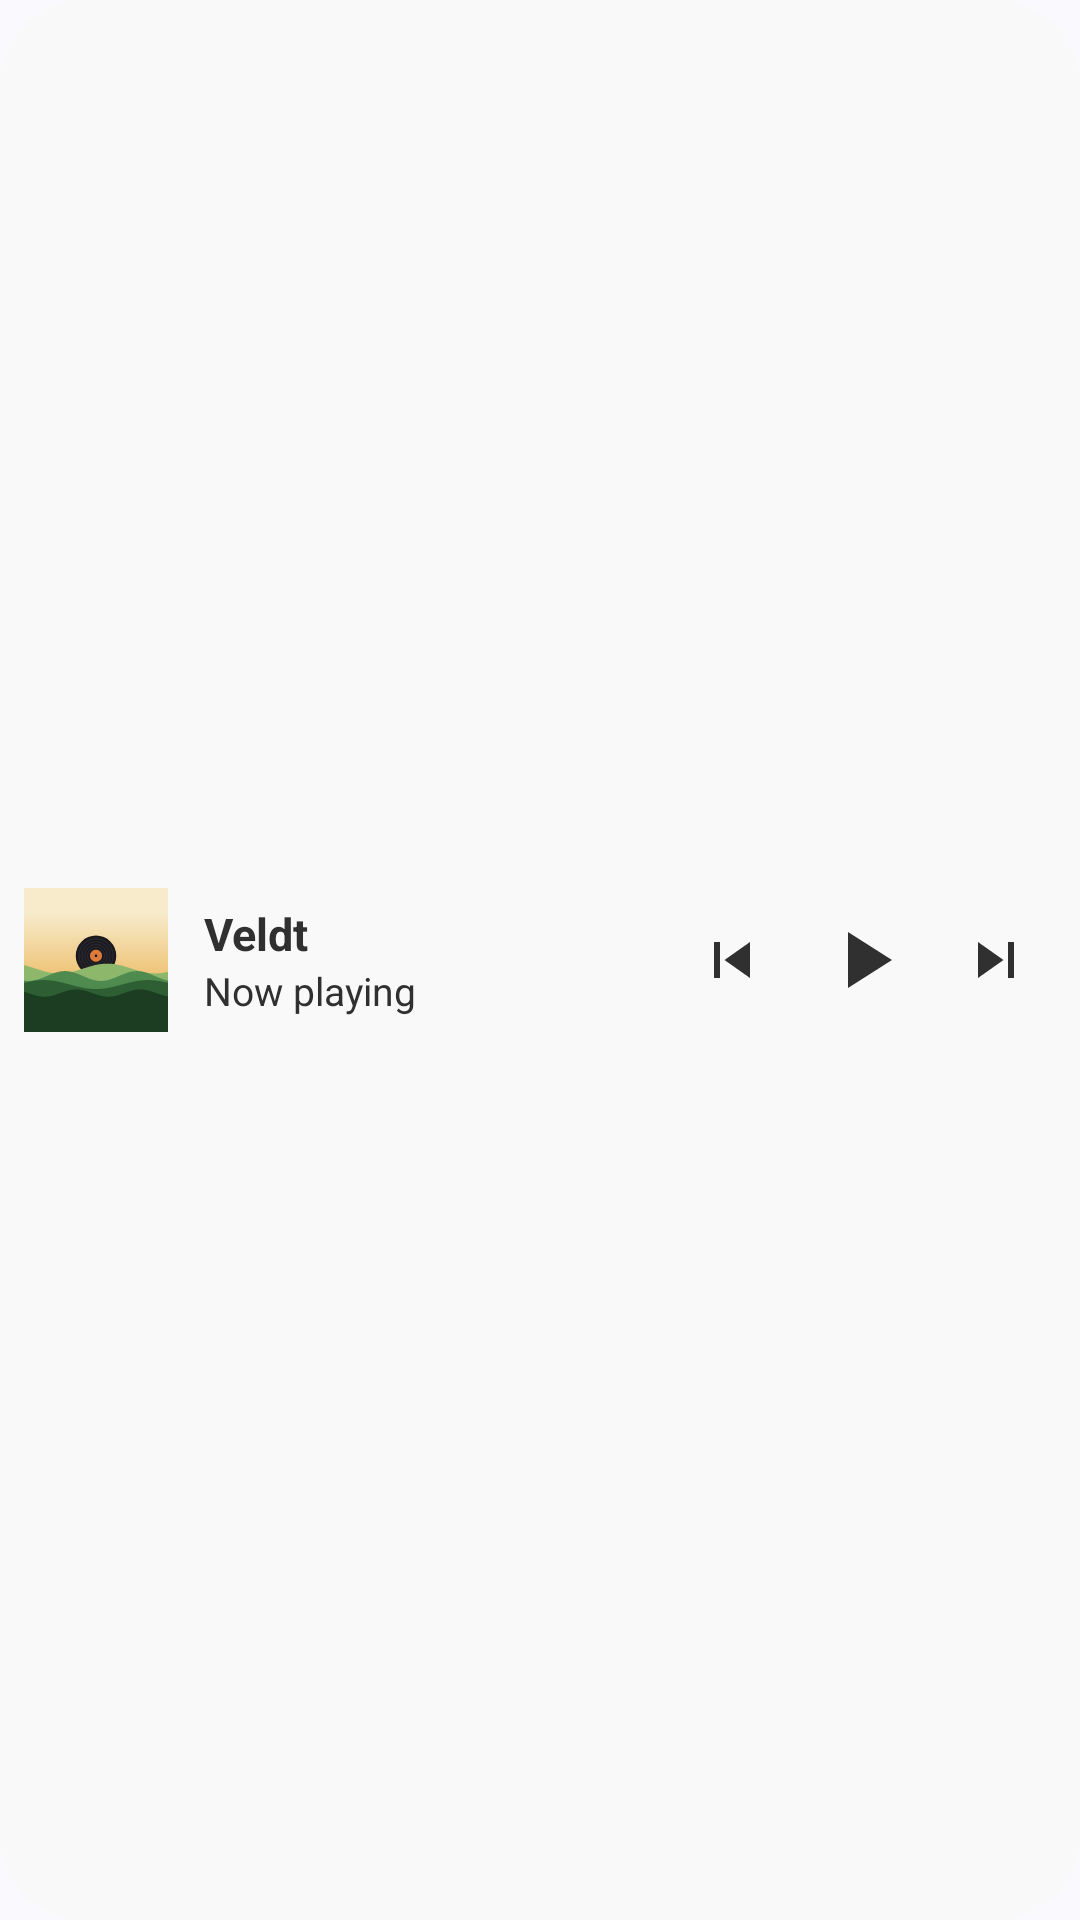

This screen was rendered from an Android layout file. Write that file and the resources it references.
<!-- AndroidManifest.xml: application theme Theme.Veldt -->
<!-- res/layout/widget_now_playing_preview.xml -->
<?xml version="1.0" encoding="utf-8"?>
<FrameLayout xmlns:android="http://schemas.android.com/apk/res/android"
    android:layout_width="match_parent"
    android:layout_height="match_parent">

    <ImageView
        android:layout_width="match_parent"
        android:layout_height="match_parent"
        android:importantForAccessibility="no"
        android:scaleType="fitXY"
        android:src="@drawable/widget_ground"
        android:tint="@color/widget_default_ground" />

    <LinearLayout
        android:layout_width="match_parent"
        android:layout_height="match_parent"
        android:gravity="center_vertical"
        android:orientation="horizontal"
        android:paddingHorizontal="8dp"
        android:paddingVertical="4dp">

        <ImageView
            android:layout_width="48dp"
            android:layout_height="48dp"
            android:importantForAccessibility="no"
            android:scaleType="centerCrop"
            android:src="@drawable/widget_empty_art" />

        <LinearLayout
            android:layout_width="0dp"
            android:layout_height="wrap_content"
            android:layout_marginStart="12dp"
            android:layout_weight="1"
            android:orientation="vertical">

            <TextView
                android:layout_width="match_parent"
                android:layout_height="wrap_content"
                android:singleLine="true"
                android:text="@string/widget_preview_title"
                android:textColor="@color/widget_default_text"
                android:textSize="15sp"
                android:textStyle="bold" />

            <TextView
                android:layout_width="match_parent"
                android:layout_height="wrap_content"
                android:singleLine="true"
                android:text="@string/widget_preview_artist"
                android:textColor="@color/widget_default_text"
                android:textSize="13sp" />
        </LinearLayout>

        <ImageView
            android:layout_width="40dp"
            android:layout_height="40dp"
            android:importantForAccessibility="no"
            android:padding="8dp"
            android:src="@drawable/ic_widget_prev"
            android:tint="@color/widget_default_text" />

        <ImageView
            android:layout_width="48dp"
            android:layout_height="48dp"
            android:importantForAccessibility="no"
            android:padding="8dp"
            android:src="@drawable/ic_widget_play"
            android:tint="@color/widget_default_text" />

        <ImageView
            android:layout_width="40dp"
            android:layout_height="40dp"
            android:importantForAccessibility="no"
            android:padding="8dp"
            android:src="@drawable/ic_widget_next"
            android:tint="@color/widget_default_text" />
    </LinearLayout>
</FrameLayout>
<!-- resources referenced by this layout -->
<resources>
  <color name="widget_default_ground">#FFF9F9F9</color>
  <color name="widget_default_text">#FF303030</color>
  <!-- drawable ic_widget_next (drawable) -->
  <?xml version="1.0" encoding="utf-8"?>
  <vector xmlns:android="http://schemas.android.com/apk/res/android"
      android:width="24dp" android:height="24dp"
      android:viewportWidth="24" android:viewportHeight="24">
      <path android:fillColor="#FFFFFFFF" android:pathData="M6,18l8.5,-6L6,6v12zM16,6v12h2V6h-2z" />
  </vector>
  <!-- drawable ic_widget_play (drawable) -->
  <?xml version="1.0" encoding="utf-8"?>
  <vector xmlns:android="http://schemas.android.com/apk/res/android"
      android:width="24dp" android:height="24dp"
      android:viewportWidth="24" android:viewportHeight="24">
      <path android:fillColor="#FFFFFFFF" android:pathData="M8,5v14l11,-7z" />
  </vector>
  <!-- drawable ic_widget_prev (drawable) -->
  <?xml version="1.0" encoding="utf-8"?>
  <vector xmlns:android="http://schemas.android.com/apk/res/android"
      android:width="24dp" android:height="24dp"
      android:viewportWidth="24" android:viewportHeight="24">
      <path android:fillColor="#FFFFFFFF" android:pathData="M6,6h2v12H6zM9.5,12l8.5,6V6z" />
  </vector>
  <!-- drawable widget_empty_art (drawable) -->
  <?xml version="1.0" encoding="utf-8"?>
  <layer-list xmlns:android="http://schemas.android.com/apk/res/android">
      <item android:drawable="@drawable/ic_launcher_background" />
      <item android:drawable="@drawable/ic_launcher_foreground" />
  </layer-list>
  <!-- drawable widget_ground (drawable) -->
  <?xml version="1.0" encoding="utf-8"?>
  <shape xmlns:android="http://schemas.android.com/apk/res/android" android:shape="rectangle">
      <solid android:color="#FFFFFFFF" />
      <corners android:radius="@dimen/widget_corner_radius" />
  </shape>
  <string name="widget_preview_artist">Now playing</string>
  <string name="widget_preview_title">Veldt</string>
  <style name="Theme.Veldt" parent="Theme.Material3.DynamicColors.DayNight">
          <item name="android:statusBarColor">@android:color/transparent</item>
      </style>
  <!-- drawable ic_launcher_background (drawable) -->
  <?xml version="1.0" encoding="utf-8"?>
  <vector xmlns:android="http://schemas.android.com/apk/res/android"
      xmlns:aapt="http://schemas.android.com/aapt"
      android:width="108dp" android:height="108dp"
      android:viewportWidth="108" android:viewportHeight="108">
      
      <path android:pathData="M0,0h108v108h-108z">
          <aapt:attr name="android:fillColor">
              <gradient android:type="linear"
                  android:startX="54" android:startY="18.8"
                  android:endX="54" android:endY="66.8"
                  android:startColor="#FFF7EBCB" android:endColor="#FFEEC274"/>
          </aapt:attr>
      </path>
  </vector>
  <!-- drawable ic_launcher_foreground: vector/xml drawable (drawable, 7898 chars, omitted) -->
  <dimen name="widget_corner_radius">16dp</dimen>
</resources>
